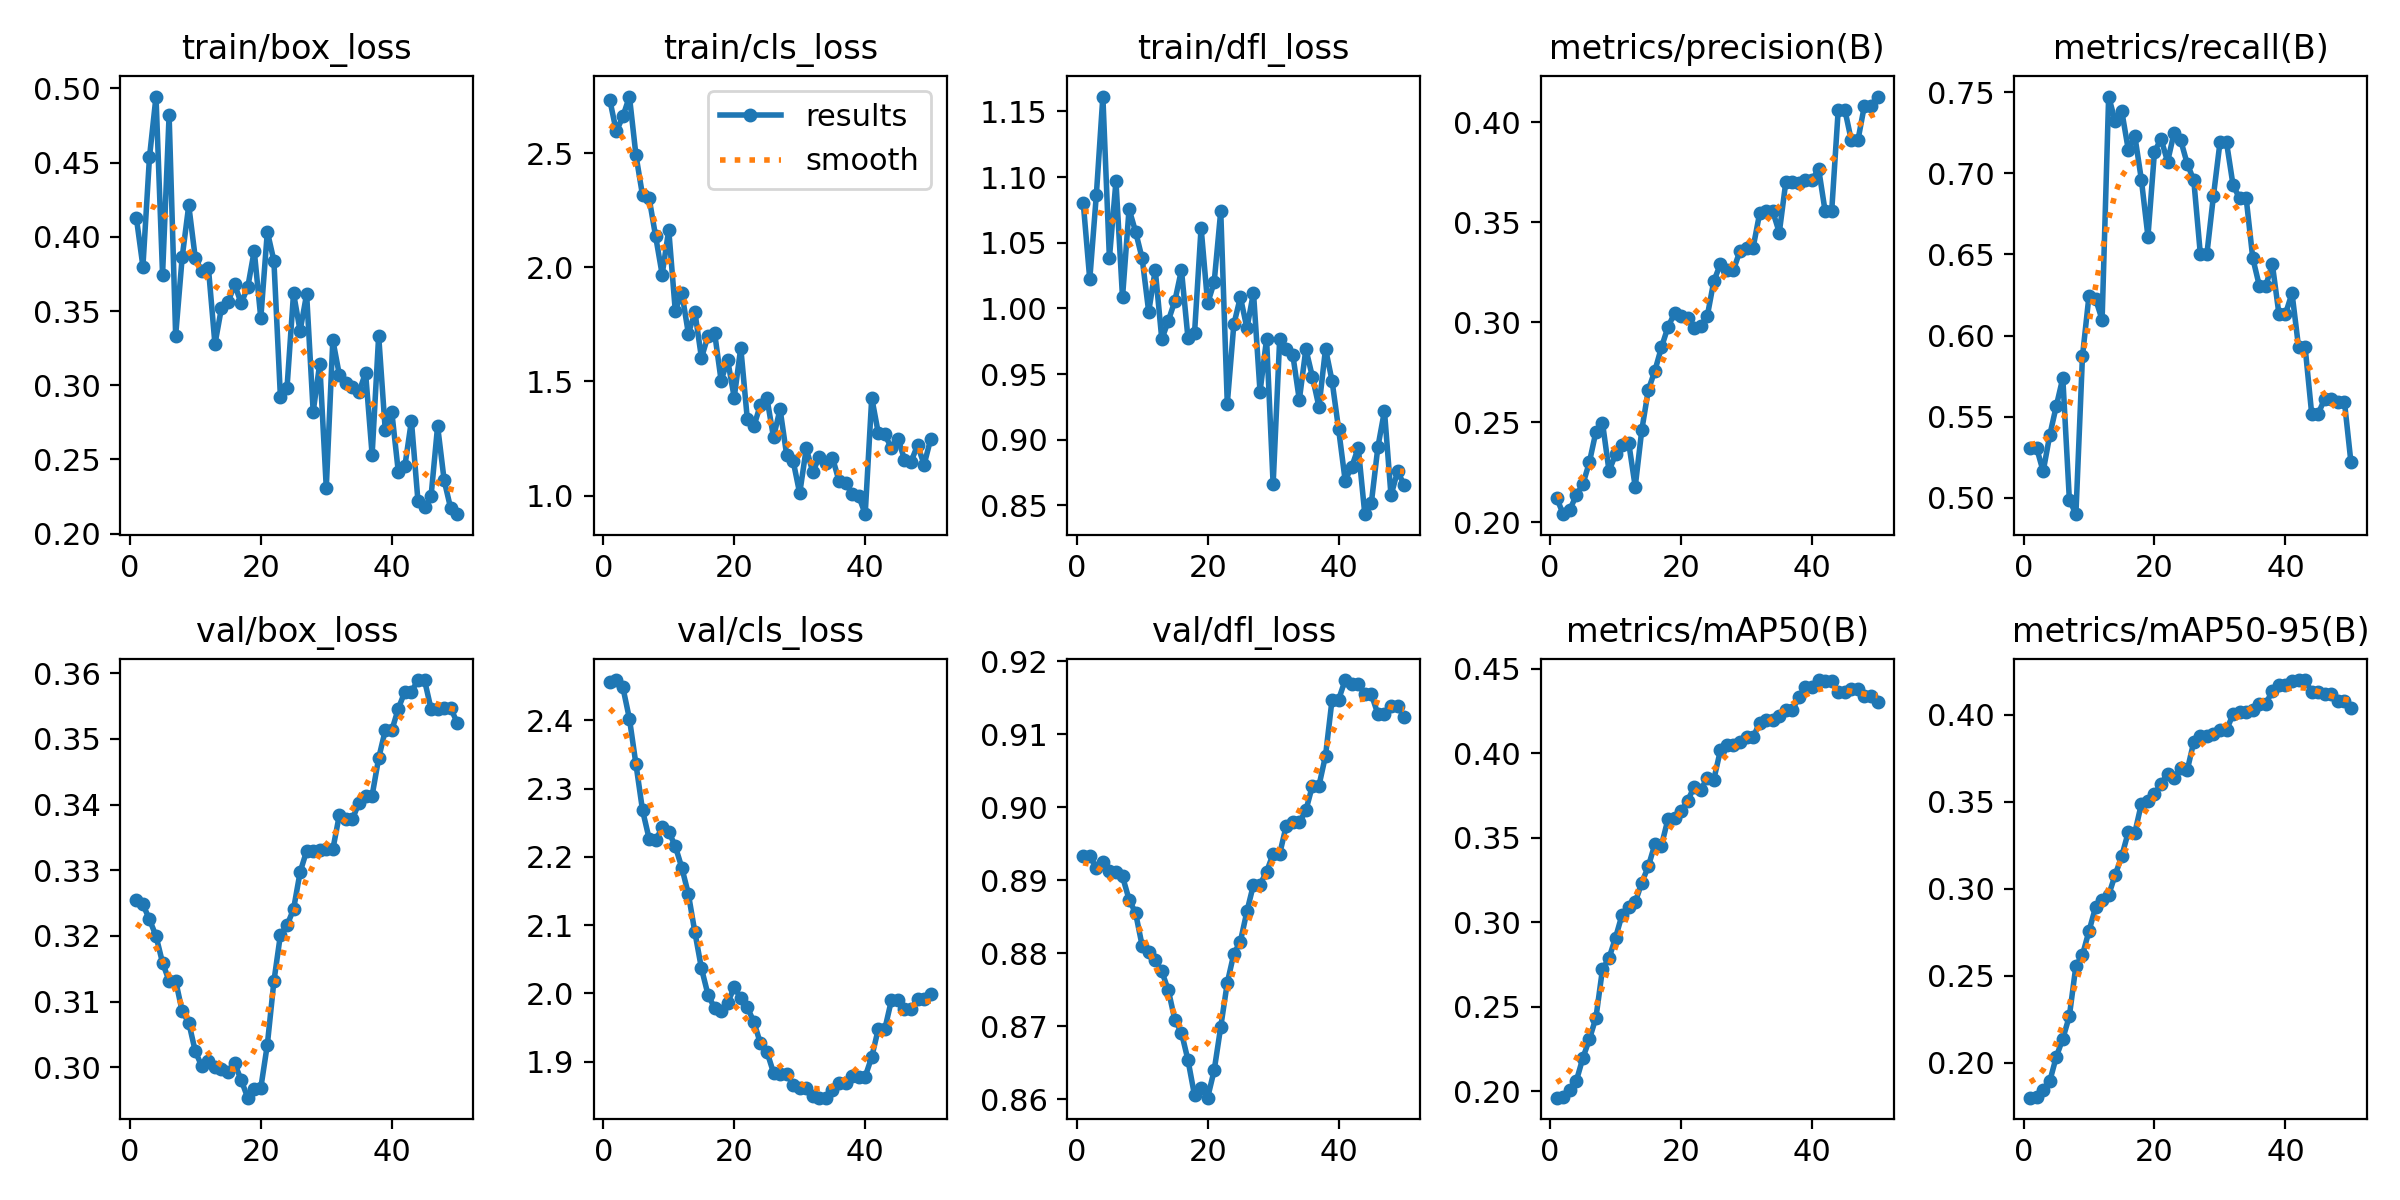

Source data for this figure (header and first rows):
epoch, time, train/box_loss, train/cls_loss, train/dfl_loss, metrics/precision(B), metrics/recall(B), metrics/mAP50(B), metrics/mAP50-95(B), val/box_loss, val/cls_loss, val/dfl_loss, lr/pg0, lr/pg1, lr/pg2, lr/pg3, lr/pg4, lr/pg5, lr/pg6, lr/pg7
1, 17.95, 0.4127, 2.733, 1.081, 0.2122, 0.5308, 0.1961, 0.1798, 0.3254, 2.457, 0.8933, 4.287e-05, 1.429e-05, 4.287e-05, 1.429e-05, 4.287e-05, 1.429e-05, 4.287e-05, 1.429e-05
2, 20.42, 0.38, 2.595, 1.022, 0.204, 0.5308, 0.1966, 0.1803, 0.3248, 2.459, 0.8933, 0.0001261, 4.20212e-05, 0.0001261, 4.20212e-05, 0.0001261, 4.20212e-05, 0.0001261, 4.20212e-05
3, 22.79, 0.4535, 2.66, 1.086, 0.206, 0.5163, 0.2004, 0.1842, 0.3225, 2.448, 0.8917, 0.0002059, 6.86206e-05, 0.0002059, 6.86206e-05, 0.0002059, 6.86206e-05, 0.0002059, 6.86206e-05
4, 25.49, 0.4945, 2.748, 1.161, 0.2136, 0.5385, 0.2059, 0.1892, 0.32, 2.402, 0.8925, 0.0002823, 9.40882e-05, 0.0002823, 9.40882e-05, 0.0002823, 9.40882e-05, 0.0002823, 9.40882e-05
5, 28.19, 0.3745, 2.49, 1.038, 0.2188, 0.5565, 0.2195, 0.2032, 0.3159, 2.335, 0.8913, 0.0003553, 0.0001184, 0.0003553, 0.0001184, 0.0003553, 0.0001184, 0.0003553, 0.0001184
6, 30.91, 0.482, 2.315, 1.097, 0.2299, 0.5738, 0.2306, 0.2137, 0.3132, 2.268, 0.8911, 0.0004249, 0.0001416, 0.0004249, 0.0001416, 0.0004249, 0.0001416, 0.0004249, 0.0001416
7, 33.63, 0.3334, 2.304, 1.008, 0.2452, 0.4989, 0.2434, 0.2266, 0.3132, 2.227, 0.8905, 0.0004911, 0.0001637, 0.0004911, 0.0001637, 0.0004911, 0.0001637, 0.0004911, 0.0001637
8, 36.35, 0.3864, 2.136, 1.076, 0.2498, 0.49, 0.2721, 0.2556, 0.3085, 2.224, 0.8874, 0.0005539, 0.0001846, 0.0005539, 0.0001846, 0.0005539, 0.0001846, 0.0005539, 0.0001846
9, 38.92, 0.4212, 1.968, 1.058, 0.2256, 0.5871, 0.2787, 0.2618, 0.3068, 2.243, 0.8855, 0.0006134, 0.0002045, 0.0006134, 0.0002045, 0.0006134, 0.0002045, 0.0006134, 0.0002045
10, 41.49, 0.3856, 2.165, 1.038, 0.2339, 0.6246, 0.2908, 0.2756, 0.3024, 2.237, 0.881, 0.0006694, 0.0002231, 0.0006694, 0.0002231, 0.0006694, 0.0002231, 0.0006694, 0.0002231
11, 44.06, 0.3766, 1.809, 0.9974, 0.2386, 0.6227, 0.3044, 0.2892, 0.3001, 2.216, 0.8801, 0.000722, 0.0002407, 0.000722, 0.0002407, 0.000722, 0.0002407, 0.000722, 0.0002407
12, 46.66, 0.3791, 1.888, 1.029, 0.2398, 0.6097, 0.3088, 0.2932, 0.3009, 2.184, 0.8791, 0.0007713, 0.0002571, 0.0007713, 0.0002571, 0.0007713, 0.0002571, 0.0007713, 0.0002571
13, 49.28, 0.3276, 1.71, 0.9765, 0.2177, 0.7472, 0.3116, 0.2962, 0.3, 2.146, 0.8775, 0.0008171, 0.0002724, 0.0008171, 0.0002724, 0.0008171, 0.0002724, 0.0008171, 0.0002724
14, 52.09, 0.3522, 1.803, 0.9906, 0.246, 0.7321, 0.3233, 0.3079, 0.2998, 2.089, 0.8749, 0.0008596, 0.0002865, 0.0008596, 0.0002865, 0.0008596, 0.0002865, 0.0008596, 0.0002865
15, 60.17, 0.3558, 1.603, 1.006, 0.2661, 0.7384, 0.3329, 0.3186, 0.2993, 2.037, 0.8709, 0.0008986, 0.0002995, 0.0008986, 0.0002995, 0.0008986, 0.0002995, 0.0008986, 0.0002995
16, 65.06, 0.368, 1.7, 1.029, 0.2757, 0.7144, 0.3461, 0.3325, 0.3006, 1.998, 0.8691, 0.0009343, 0.0003114, 0.0009343, 0.0003114, 0.0009343, 0.0003114, 0.0009343, 0.0003114
17, 69.06, 0.3553, 1.714, 0.9771, 0.2874, 0.723, 0.3452, 0.3321, 0.2981, 1.979, 0.8654, 0.0009665, 0.0003222, 0.0009665, 0.0003222, 0.0009665, 0.0003222, 0.0009665, 0.0003222
18, 72.14, 0.3658, 1.504, 0.9811, 0.2976, 0.6959, 0.3609, 0.3487, 0.2954, 1.974, 0.8605, 0.0009954, 0.0003318, 0.0009954, 0.0003318, 0.0009954, 0.0003318, 0.0009954, 0.0003318
19, 77.05, 0.3906, 1.594, 1.061, 0.3044, 0.661, 0.3618, 0.3503, 0.2967, 1.986, 0.8616, 0.001021, 0.0003403, 0.001021, 0.0003403, 0.001021, 0.0003403, 0.001021, 0.0003403
20, 80.11, 0.3452, 1.43, 1.004, 0.303, 0.7133, 0.3656, 0.3544, 0.2968, 2.009, 0.8602, 0.001043, 0.0003477, 0.001043, 0.0003477, 0.001043, 0.0003477, 0.001043, 0.0003477
21, 88.17, 0.4035, 1.648, 1.02, 0.3022, 0.7211, 0.3716, 0.3602, 0.3034, 1.993, 0.864, 0.001062, 0.0003539, 0.001062, 0.0003539, 0.001062, 0.0003539, 0.001062, 0.0003539
22, 92.17, 0.3839, 1.335, 1.074, 0.297, 0.7071, 0.3801, 0.366, 0.3131, 1.979, 0.8699, 0.001077, 0.000359, 0.001077, 0.000359, 0.001077, 0.000359, 0.001077, 0.000359
23, 94.8, 0.2917, 1.304, 0.9274, 0.2983, 0.725, 0.3779, 0.3638, 0.3202, 1.958, 0.876, 0.001089, 0.0003629, 0.001089, 0.0003629, 0.001089, 0.0003629, 0.001089, 0.0003629
24, 100.2, 0.298, 1.398, 0.9878, 0.303, 0.7204, 0.3855, 0.3692, 0.3216, 1.927, 0.8799, 0.001097, 0.0003658, 0.001097, 0.0003658, 0.001097, 0.0003658, 0.001097, 0.0003658
25, 104.2, 0.3619, 1.426, 1.009, 0.3205, 0.7058, 0.3843, 0.368, 0.3241, 1.914, 0.8816, 0.001102, 0.0003675, 0.001102, 0.0003675, 0.001102, 0.0003675, 0.001102, 0.0003675
26, 108.2, 0.3367, 1.256, 0.9849, 0.3291, 0.6957, 0.4015, 0.3843, 0.3297, 1.884, 0.8857, 0.001104, 0.000368, 0.001104, 0.000368, 0.001104, 0.000368, 0.001104, 0.000368
27, 110.7, 0.3614, 1.379, 1.012, 0.3261, 0.6502, 0.405, 0.3877, 0.333, 1.882, 0.8894, 0.001102, 0.0003675, 0.001102, 0.0003675, 0.001102, 0.0003675, 0.001102, 0.0003675
28, 113.2, 0.2821, 1.18, 0.9365, 0.3261, 0.6502, 0.405, 0.3877, 0.333, 1.882, 0.8894, 0.001097, 0.0003658, 0.001097, 0.0003658, 0.001097, 0.0003658, 0.001097, 0.0003658
29, 117.1, 0.3146, 1.152, 0.9767, 0.3358, 0.686, 0.4062, 0.3889, 0.3332, 1.866, 0.8912, 0.001089, 0.000363, 0.001089, 0.000363, 0.001089, 0.000363, 0.001089, 0.000363
30, 121.1, 0.2309, 1.01, 0.8659, 0.3373, 0.719, 0.4092, 0.3911, 0.3332, 1.862, 0.8936, 0.001077, 0.000359, 0.001077, 0.000359, 0.001077, 0.000359, 0.001077, 0.000359
31, 123.5, 0.3305, 1.207, 0.9765, 0.3373, 0.719, 0.4092, 0.3911, 0.3332, 1.862, 0.8936, 0.001062, 0.0003539, 0.001062, 0.0003539, 0.001062, 0.0003539, 0.001062, 0.0003539
32, 126, 0.3069, 1.103, 0.9689, 0.3545, 0.6925, 0.4181, 0.4001, 0.3384, 1.849, 0.8974, 0.001043, 0.0003477, 0.001043, 0.0003477, 0.001043, 0.0003477, 0.001043, 0.0003477
33, 128.6, 0.3017, 1.171, 0.9648, 0.3554, 0.6846, 0.4198, 0.4016, 0.3378, 1.847, 0.8979, 0.001021, 0.0003403, 0.001021, 0.0003403, 0.001021, 0.0003403, 0.001021, 0.0003403
34, 132.1, 0.2988, 1.142, 0.9303, 0.3554, 0.6846, 0.4198, 0.4016, 0.3378, 1.847, 0.8979, 0.0009955, 0.0003318, 0.0009955, 0.0003318, 0.0009955, 0.0003318, 0.0009955, 0.0003318
35, 140.2, 0.2953, 1.167, 0.969, 0.3449, 0.6479, 0.4217, 0.4024, 0.3403, 1.859, 0.8995, 0.0009667, 0.0003222, 0.0009667, 0.0003222, 0.0009667, 0.0003222, 0.0009667, 0.0003222
36, 148.2, 0.3084, 1.065, 0.9478, 0.3702, 0.6308, 0.4256, 0.4063, 0.3414, 1.868, 0.903, 0.0009344, 0.0003115, 0.0009344, 0.0003115, 0.0009344, 0.0003115, 0.0009344, 0.0003115
37, 150.6, 0.2531, 1.056, 0.9249, 0.3702, 0.6308, 0.4256, 0.4063, 0.3414, 1.868, 0.903, 0.0008988, 0.0002996, 0.0008988, 0.0002996, 0.0008988, 0.0002996, 0.0008988, 0.0002996
38, 153.2, 0.3334, 1.008, 0.9693, 0.3695, 0.6438, 0.433, 0.4135, 0.3471, 1.879, 0.907, 0.0008598, 0.0002866, 0.0008598, 0.0002866, 0.0008598, 0.0002866, 0.0008598, 0.0002866
39, 157.2, 0.27, 0.9998, 0.9447, 0.371, 0.6134, 0.439, 0.4169, 0.3513, 1.878, 0.9147, 0.0008173, 0.0002724, 0.0008173, 0.0002724, 0.0008173, 0.0002724, 0.0008173, 0.0002724
40, 160.1, 0.2822, 0.9191, 0.9079, 0.371, 0.6134, 0.439, 0.4169, 0.3513, 1.878, 0.9147, 0.0007715, 0.0002572, 0.0007715, 0.0002572, 0.0007715, 0.0002572, 0.0007715, 0.0002572
41, 170.5, 0.2416, 1.429, 0.8689, 0.3768, 0.6261, 0.4432, 0.4194, 0.3546, 1.907, 0.9174, 0.0007223, 0.0002408, 0.0007223, 0.0002408, 0.0007223, 0.0002408, 0.0007223, 0.0002408
42, 173.1, 0.2455, 1.274, 0.8794, 0.3555, 0.5928, 0.4425, 0.4198, 0.3572, 1.948, 0.9169, 0.0006697, 0.0002232, 0.0006697, 0.0002232, 0.0006697, 0.0002232, 0.0006697, 0.0002232
43, 177, 0.276, 1.268, 0.8937, 0.3555, 0.5928, 0.4425, 0.4198, 0.3572, 1.948, 0.9169, 0.0006136, 0.0002045, 0.0006136, 0.0002045, 0.0006136, 0.0002045, 0.0006136, 0.0002045
44, 184.2, 0.222, 1.209, 0.8433, 0.4064, 0.5519, 0.4359, 0.4129, 0.359, 1.99, 0.9155, 0.0005542, 0.0001847, 0.0005542, 0.0001847, 0.0005542, 0.0001847, 0.0005542, 0.0001847
45, 188.9, 0.2177, 1.25, 0.8519, 0.4064, 0.5519, 0.4359, 0.4129, 0.359, 1.99, 0.9155, 0.0004914, 0.0001638, 0.0004914, 0.0001638, 0.0004914, 0.0001638, 0.0004914, 0.0001638
46, 192.2, 0.2252, 1.158, 0.8945, 0.3909, 0.561, 0.4376, 0.4118, 0.3546, 1.978, 0.9127, 0.0004252, 0.0001417, 0.0004252, 0.0001417, 0.0004252, 0.0001417, 0.0004252, 0.0001417
47, 197, 0.2725, 1.149, 0.9219, 0.3909, 0.561, 0.4376, 0.4118, 0.3546, 1.978, 0.9127, 0.0003556, 0.0001185, 0.0003556, 0.0001185, 0.0003556, 0.0001185, 0.0003556, 0.0001185
48, 200.2, 0.2359, 1.221, 0.8575, 0.4084, 0.5593, 0.4336, 0.4078, 0.3547, 1.991, 0.9138, 0.0002826, 9.4214e-05, 0.0002826, 9.4214e-05, 0.0002826, 9.4214e-05, 0.0002826, 9.4214e-05
49, 204.9, 0.217, 1.136, 0.8759, 0.4084, 0.5593, 0.4336, 0.4078, 0.3547, 1.991, 0.9138, 0.0002063, 6.8752e-05, 0.0002063, 6.8752e-05, 0.0002063, 6.8752e-05, 0.0002063, 6.8752e-05
50, 212.2, 0.2131, 1.248, 0.8656, 0.4129, 0.5218, 0.4302, 0.4037, 0.3525, 1.999, 0.9124, 0.0001265, 4.21584e-05, 0.0001265, 4.21584e-05, 0.0001265, 4.21584e-05, 0.0001265, 4.21584e-05
